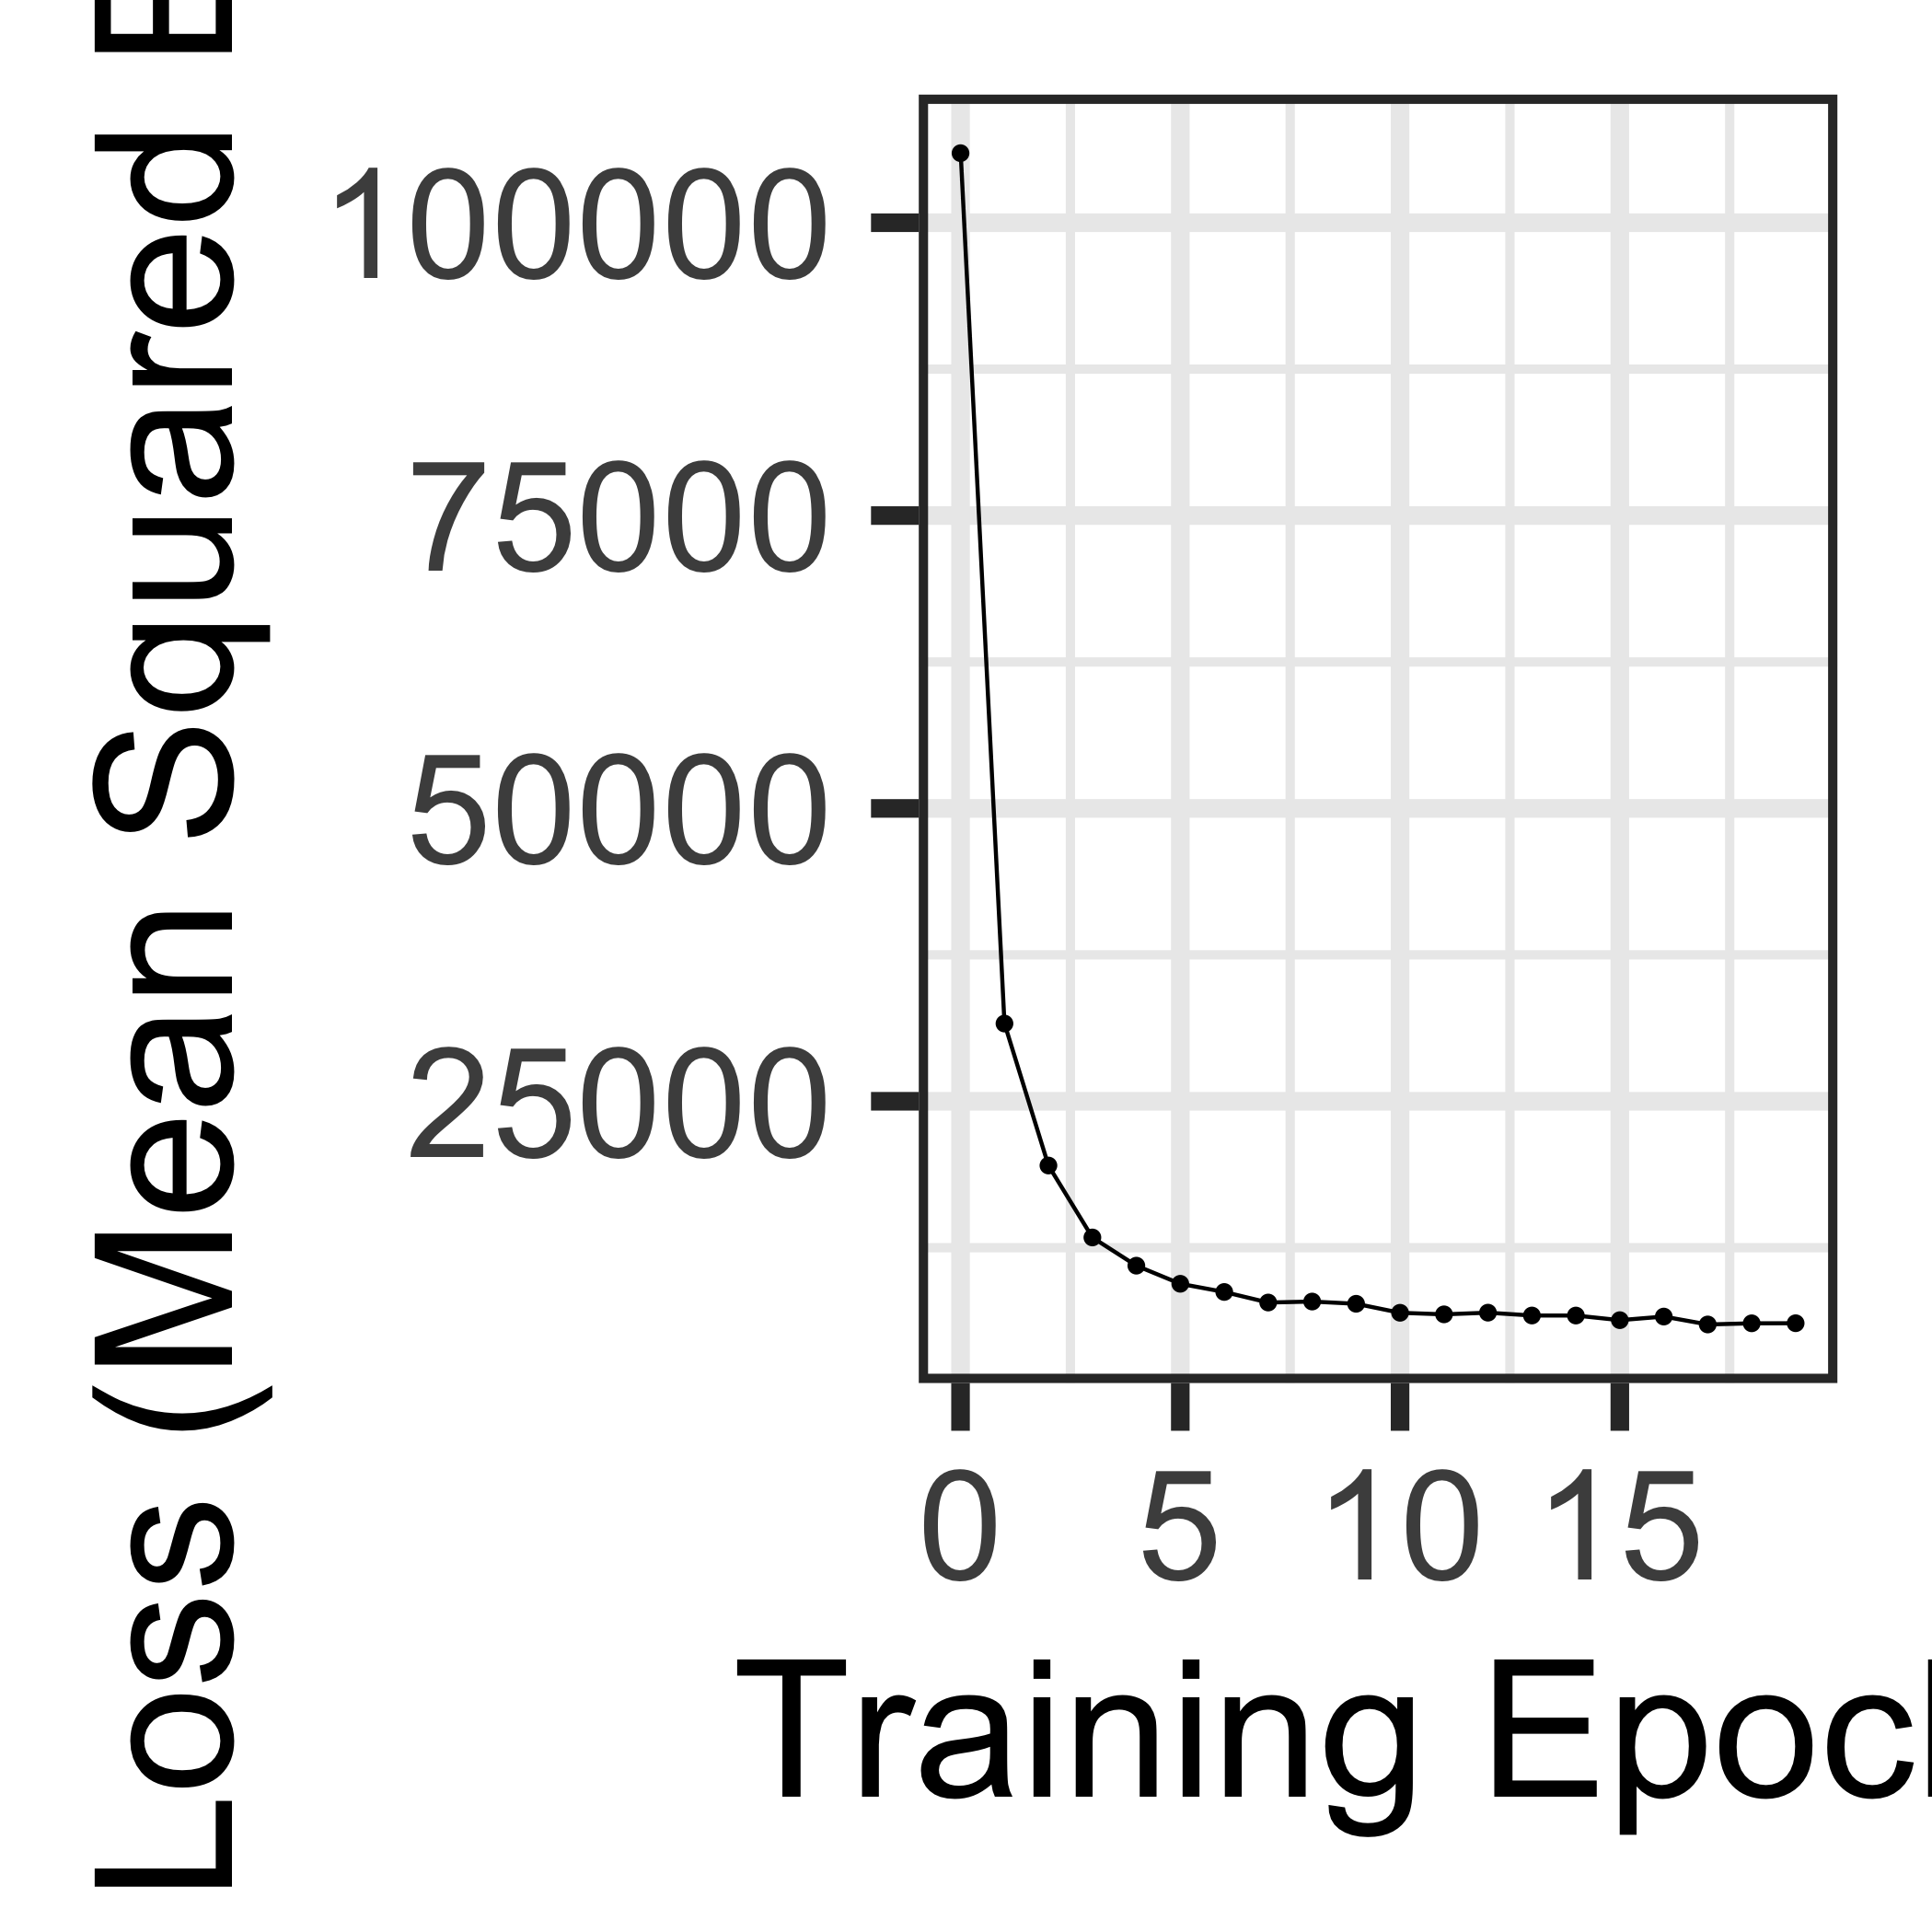

Values plotted in this chart, from the file beside it:
train_x, train_loss
0, 105938
1, 31635
2, 19516
3, 13373
4, 10966
5, 9420
6, 8721
7, 7819
8, 7903
9, 7712
10, 6944
11, 6810
12, 6954
13, 6711
14, 6709
15, 6314
16, 6622
17, 5946
18, 6045
19, 6052
